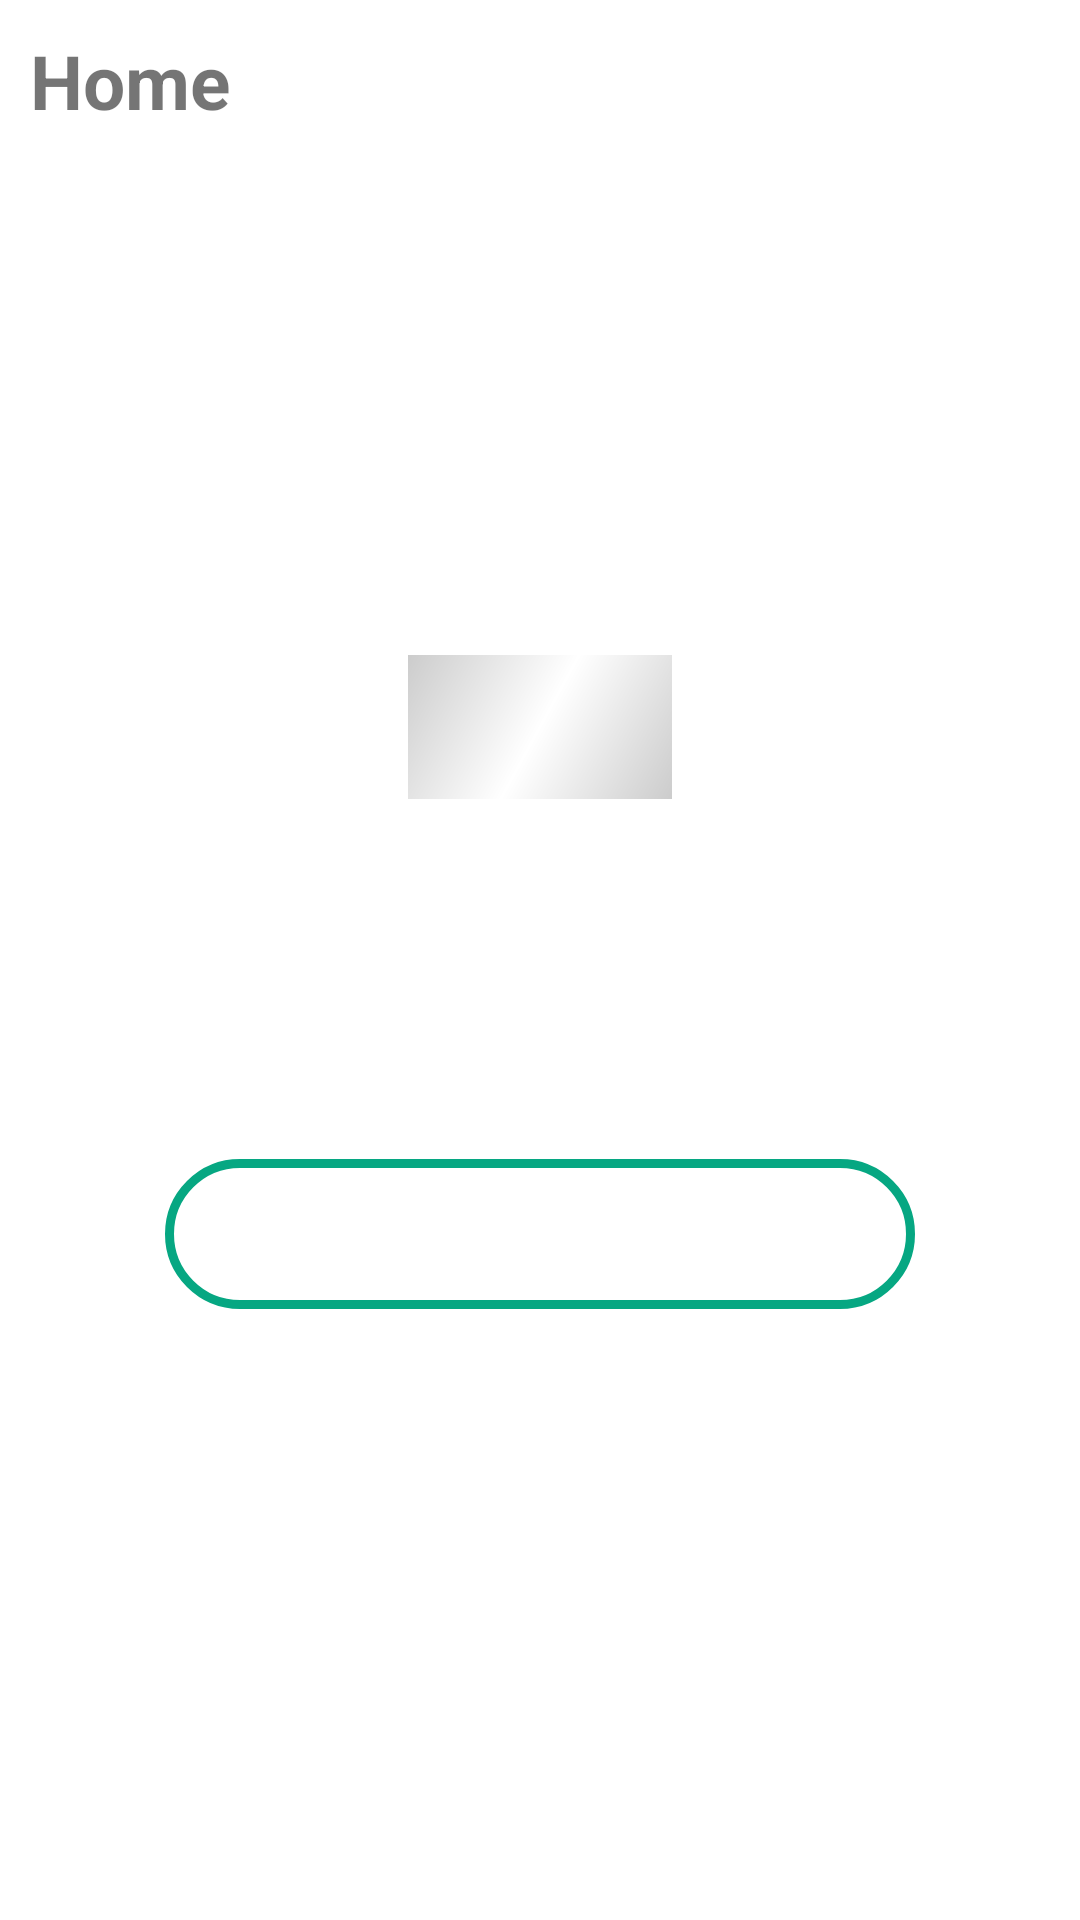

Reconstruct the res/layout file that produces this screen, plus the resources it refers to.
<!-- AndroidManifest.xml: application theme Theme.PronounceTwo -->
<!-- res/layout/fragment_home.xml -->
<?xml version="1.0" encoding="utf-8"?>
<RelativeLayout xmlns:android="http://schemas.android.com/apk/res/android"
    xmlns:app="http://schemas.android.com/apk/res-auto"
    xmlns:tools="http://schemas.android.com/tools"
    android:layout_width="match_parent"
    android:layout_height="match_parent"
    android:layout_gravity="center"
    android:gravity="center"
    tools:context=".ui.home.HomeFragment">

    <LinearLayout
        android:id="@+id/Fragment_tag"
        android:layout_width="match_parent"
        android:layout_height="wrap_content"
        android:orientation="horizontal">
        <TextView
            android:layout_width="wrap_content"
            android:layout_height="wrap_content"
            android:text="Home"
            android:textSize="25sp"
            android:textStyle="bold"
            android:padding="10dp"/>
    </LinearLayout>

    <LinearLayout
        android:layout_below="@id/Fragment_tag"
        android:layout_width="match_parent"
        android:layout_height="wrap_content"
        android:layout_alignParentBottom="true"
        android:layout_centerVertical="true"

        android:gravity="center"
        android:orientation="vertical">

        <LinearLayout
            android:layout_width="wrap_content"
            android:layout_height="wrap_content"
            android:orientation="horizontal" />






        <Button
            android:id="@+id/PlayButton"
            android:layout_width="wrap_content"
            android:layout_height="wrap_content"
            android:background="@drawable/neumorphic_button_background"
            android:elevation="4dp"
            android:src="@drawable/ic_baseline_play_arrow_24"
             />














            











        <EditText
            android:id="@+id/TxtToSpeechEditText"
            android:layout_width="250dp"
            android:layout_height="50dp"
            android:layout_gravity="center"
            android:layout_marginTop="120dp"
            android:background="@drawable/edit_text_background"
            android:gravity="center"
            android:inputType="text"
            android:textSize="20sp"/>


        <TextView
            android:layout_width="wrap_content"
            android:layout_height="wrap_content"
            android:id="@+id/TTSconfirmation"
            android:layout_marginTop="20dp"
            />
    </LinearLayout>


</RelativeLayout>
<!-- resources referenced by this layout -->
<resources>
  <color name="mySecondary">#9C08AC</color>
  <!-- drawable edit_text_background (drawable) -->
  <?xml version="1.0" encoding="utf-8"?>
  <shape xmlns:android="http://schemas.android.com/apk/res/android" android:shape="rectangle">
  
      <corners android:radius="100dp"/>
      <solid android:color="#00000000"/>
      <stroke android:color="@color/myPrimaryVariant" android:width="3dp"/>
  
  </shape>
  <!-- drawable ic_baseline_play_arrow_24 (drawable) -->
  <vector android:height="24dp" android:tint="#06A681"
      android:viewportHeight="24" android:viewportWidth="24"
      android:width="24dp" xmlns:android="http://schemas.android.com/apk/res/android">
      <path android:fillColor="@android:color/white" android:pathData="M8,5v14l11,-7z"/>
  </vector>
  <!-- drawable neumorphic_button_background (drawable) -->
  <shape xmlns:android="http://schemas.android.com/apk/res/android"
      android:shape="rectangle">
      <gradient
          android:angle="135"
          android:centerColor="#00000000"
          android:endColor="#33000000"
          android:startColor="#33000000" />
  </shape>
  <style name="Theme.PronounceTwo" parent="Theme.MaterialComponents.DayNight.NoActionBar">
          
          <item name="colorPrimary">@color/myPrimary</item>
          <item name="colorPrimaryVariant">@color/myPrimaryVariant</item>
          <item name="colorOnPrimary">@color/white</item>
          
          <item name="colorSecondary">@color/mySecondary</item>
          <item name="colorSecondaryVariant">@color/mySecondaryVariant</item>
          <item name="colorOnSecondary">@color/black</item>
          
          <item name="android:statusBarColor">?attr/colorPrimaryVariant</item>
          
      </style>
  <color name="myPrimaryVariant">#06A782</color>
  <color name="myPrimary">#01D6A3</color>
  <color name="white">#FFFFFFFF</color>
  <color name="mySecondaryVariant">#9C08BC</color>
  <color name="black">#FF000000</color>
</resources>
